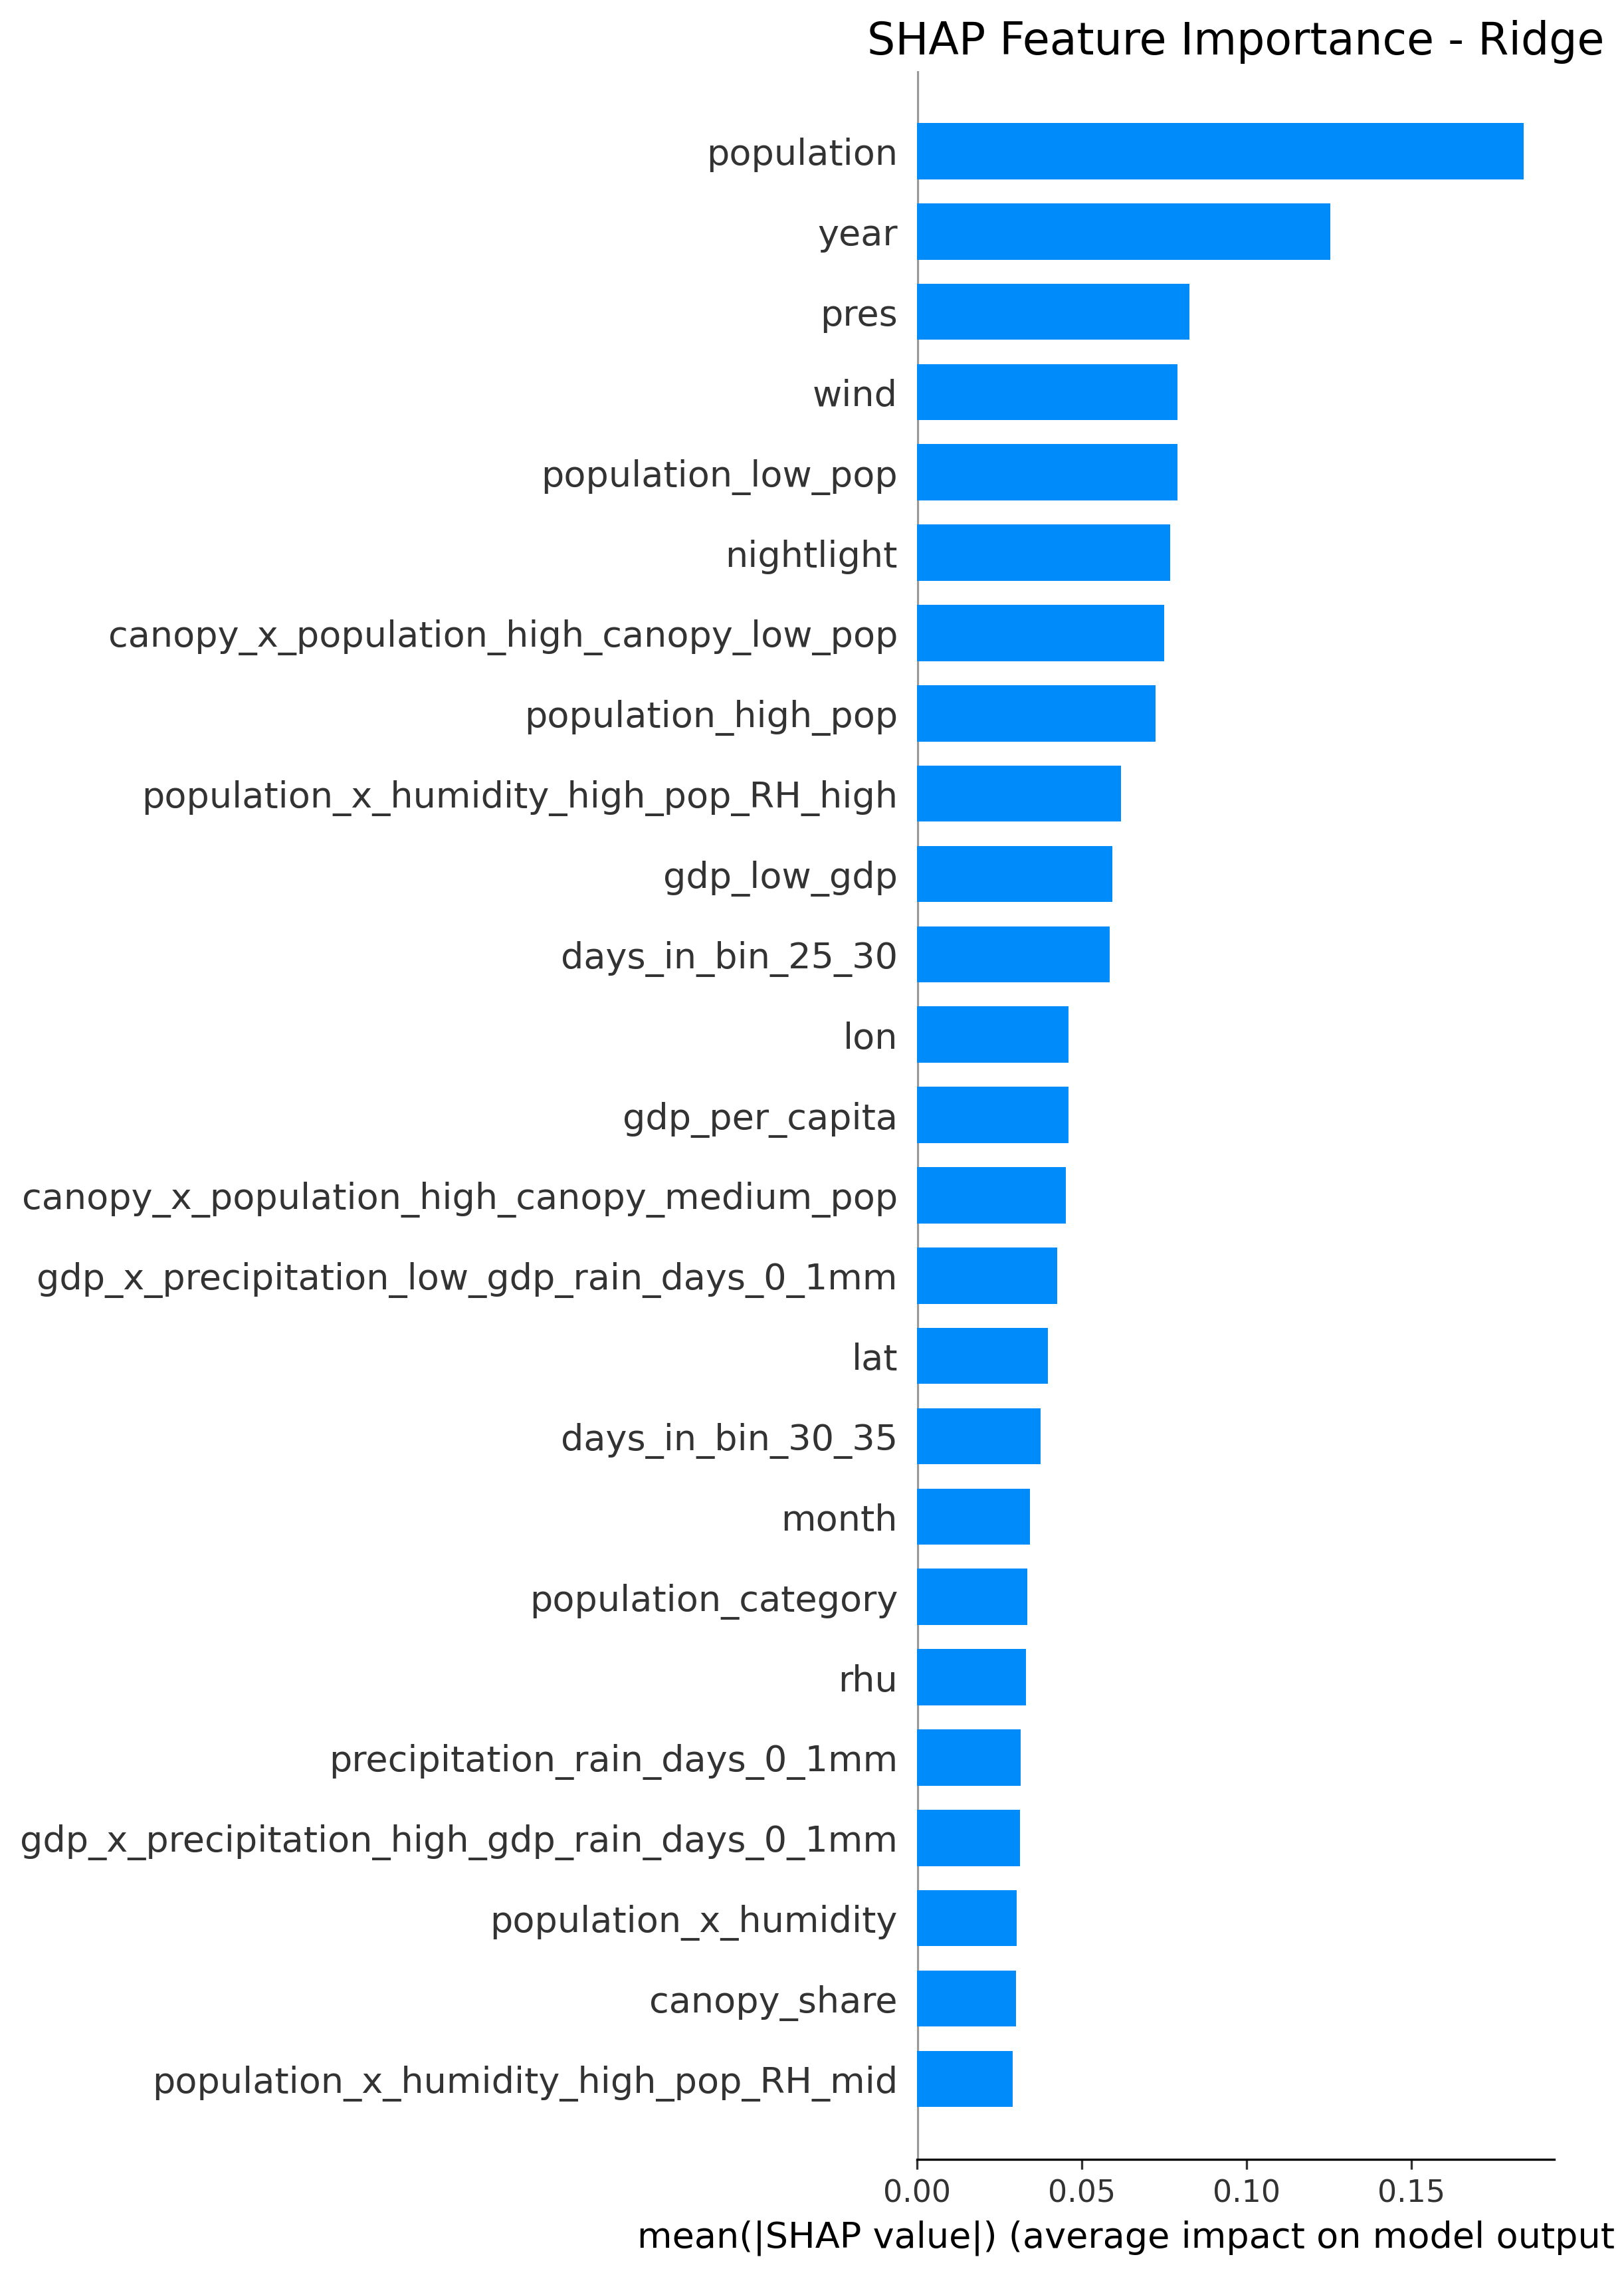

Data behind this chart, as committed beside it:
feature, shap_importance, rank
population, 0.1843, 1
year, 0.1254, 2
pres, 0.08278, 3
wind, 0.07899, 4
population_low_pop, 0.07897, 5
nightlight, 0.07678, 6
canopy_x_population_high_canopy_low_pop, 0.07494, 7
population_high_pop, 0.07233, 8
population_x_humidity_high_pop_RH_high, 0.06188, 9
gdp_low_gdp, 0.05933, 10
days_in_bin_25_30, 0.05841, 11
lon, 0.04598, 12
gdp_per_capita, 0.04589, 13
canopy_x_population_high_canopy_medium_p…, 0.04524, 14
gdp_x_precipitation_low_gdp_rain_days_0_…, 0.04261, 15
lat, 0.03965, 16
days_in_bin_30_35, 0.03754, 17
month, 0.03428, 18
population_category, 0.03339, 19
rhu, 0.03313, 20
precipitation_rain_days_0_1mm, 0.0315, 21
gdp_x_precipitation_high_gdp_rain_days_0…, 0.0312, 22
population_x_humidity, 0.03029, 23
canopy_share, 0.02998, 24
population_x_humidity_high_pop_RH_mid, 0.02906, 25
canopy_x_population_high_canopy_high_pop, 0.02899, 26
days_in_bin_25_30_x_canopy, 0.02782, 27
canopy_x_nightlight_high_canopy_urban_lo…, 0.02711, 28
gdp_x_humidity_low_gdp_RH_high, 0.02622, 29
canopy_x_population_low_canopy_medium_po…, 0.02555, 30
nightlight_urban_low, 0.02215, 31
nightlight_category, 0.02215, 32
nightlight_urban_high, 0.02215, 33
gdp_high_gdp, 0.02155, 34
days_in_bin_below_neg10, 0.01906, 35
days_in_bin_10_15, 0.01673, 36
days_in_bin_5_10, 0.01645, 37
gdp_x_precipitation, 0.01563, 38
canopy_x_nightlight_high_canopy_urban_hi…, 0.0156, 39
canopy_x_humidity_no_canopy_RH_mid, 0.01492, 40
canopy_x_gdp_no_canopy_high_gdp, 0.01472, 41
days_in_bin_15_20_x_canopy, 0.01436, 42
canopy_x_population_medium_canopy_low_po…, 0.01379, 43
gdp_x_humidity_high_gdp_RH_high, 0.01362, 44
gdp_x_humidity_high_gdp_RH_mid, 0.01346, 45
population_x_humidity_medium_pop_RH_high, 0.01314, 46
gdp_x_humidity, 0.0111, 47
population_medium_pop, 0.01089, 48
gdp_category, 0.009532, 49
population_x_humidity_low_pop_RH_high, 0.009445, 50
canopy_x_nightlight_medium_canopy_urban_…, 0.0094, 51
canopy_x_nightlight_medium_canopy_urban_…, 0.007884, 52
canopy_x_population, 0.007268, 53
days_in_bin_10_15_x_canopy, 0.006595, 54
canopy_x_gdp_high_canopy_high_gdp, 0.005177, 55
days_in_bin_30_35_x_canopy, 0.004165, 56
canopy_x_nightlight, 0.003392, 57
days_in_bin_20_25_x_canopy, 0.002237, 58
canopy_x_gdp_high_canopy_low_gdp, 0.002147, 59
days_in_bin_5_10_x_canopy, 0.0003985, 60
